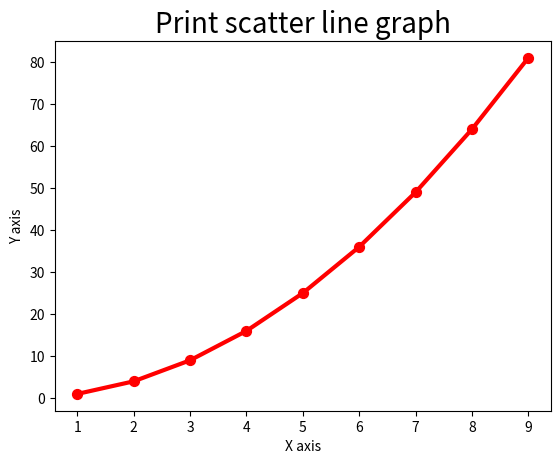

Here is the Python script that generated this plot:
import matplotlib.pyplot as plt

def straight_graph(x_values,y_values):
    # plotting co-ordinates
    plt.plot(x_values, y_values, c='red', linewidth=3)

    # Set chart titles and label axes
    plt.title("Print straight line graph",fontsize =20)
    plt.xlabel("X axis", fontsize = 10)
    plt.ylabel("Y axis", fontsize = 10)
    plt.tick_params(axis='both')
    plt.show()

def scatter_graph(x_values, y_values):
    # plotting co-ordinates
    plt.scatter(x_values, y_values, c='red', s=50)

    # Set chart titles and label axes
    plt.title("Print scatter line graph", fontsize=20)
    plt.xlabel("X axis", fontsize = 10)
    plt.ylabel("Y axis", fontsize = 10)
    plt.show()

x_values = list(range(1,10))
y_values = [x**2 for x in x_values]
straight_graph(x_values, y_values)
scatter_graph(x_values, y_values)